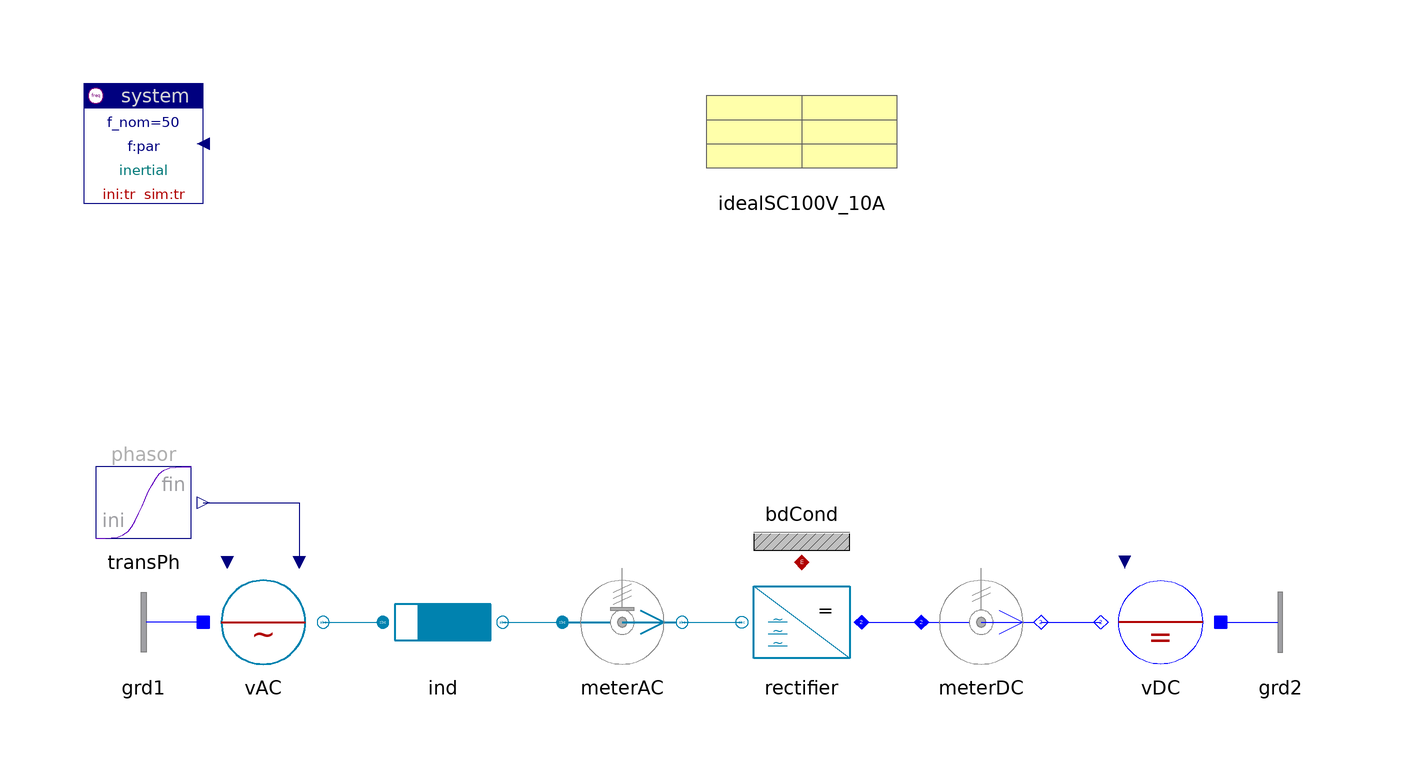

Above is the diagram view of the following Modelica model: its components placed by their Placement annotations and its connect equations drawn as lines.

model Rectifier "Rectifier"

    inner Spot.System system(ini="tr", ref="inertial")
                        annotation (extent=[-100,80; -80,100]);
    Spot.Blocks.Signals.TransientPhasor transPh(
      t_change=0.1,
      t_duration=0.1,
      a_ini=2,
      a_fin=1)
         annotation (extent=[-100,20; -80,40]);
    Spot.ACabc.Sources.Voltage vAC(scType=Spot.Base.Types.sig, V_nom=100)
          annotation (extent=[-80,0; -60,20]);
    Spot.ACabc.Impedances.Inductor ind(r=0.05,
      V_nom=100,
      S_nom=1e3)
      annotation (
            extent=[-50,0; -30,20]);
    Spot.ACabc.Sensors.PVImeter meterAC(abc=true,
      V_nom=100,
      S_nom=1e3,
      phasor=true,
      av=true)
      annotation (
            extent=[-20,0; 0,20]);
    Spot.ACabc.Inverters.Rectifier rectifier(rectifier(par=idealSC100V_10A))
      annotation (
            extent=[30,0; 10,20]);
    Spot.AC1_DC.Sensors.PVImeter meterDC(
      V_nom=100,
      S_nom=1e3,
      av=true)
      annotation (
            extent=[40,0; 60,20]);
    Spot.AC1_DC.Sources.DCvoltage vDC(pol=0, V_nom=100)
      annotation (
            extent=[90,0; 70,20]);
    Spot.ACabc.Nodes.GroundOne grd1 annotation (extent=[-80,0; -100,20]);
    Spot.ACabc.Nodes.GroundOne grd2 annotation (extent=[90,0; 110,20]);
    Spot.Common.Thermal.BdCondV bdCond(m=3) annotation (extent=[10,20; 30,40]);
    Data.Semiconductors.IdealSC100V_10A idealSC100V_10A
      annotation (extent=[0,80; 40,100]);

  equation
    connect(rectifier.DC, meterDC.term_p)
      annotation (points=[30,10; 40,10],
                                       style(color=3, rgbcolor={0,0,255}));
    connect(meterDC.term_n, vDC.term)
      annotation (points=[60,10; 70,10],
                                       style(color=3, rgbcolor={0,0,255}));
    connect(vAC.term, ind.term_p) annotation (points=[-60,10; -50,10], style(
        color=70,
        rgbcolor={0,130,175},
        fillColor=62,
        rgbfillColor={0,120,120},
        fillPattern=1));
    connect(ind.term_n, meterAC.term_p) annotation (points=[-30,10; -20,10],
        style(
        color=70,
        rgbcolor={0,130,175},
        fillColor=62,
        rgbfillColor={0,120,120},
        fillPattern=1));
    connect(meterAC.term_n, rectifier.AC) annotation (points=[0,10; 10,10],
        style(
        color=70,
        rgbcolor={0,130,175},
        fillColor=62,
        rgbfillColor={0,120,120},
        fillPattern=1));
    connect(transPh.y, vAC.vPhasor)
                                  annotation (points=[-80,30; -64,30; -64,20],
        style(color=74, rgbcolor={0,0,127}));
    connect(grd1.term, vAC.neutral)
      annotation (points=[-80,10; -80,10], style(color=3, rgbcolor={0,0,255}));
    connect(vDC.neutral, grd2.term)
      annotation (points=[90,10; 90,10], style(color=3, rgbcolor={0,0,255}));
    connect(rectifier.heat, bdCond.heat)
      annotation (points=[20,20; 20,20], style(color=42, rgbcolor={176,0,0}));
    annotation (
      Documentation(
              info="<html>
<p>3-phase rectifier. Compare 'equation' and 'modular' version.</p>
<p><a href=\"modelica://Spot.UsersGuide.Examples\">up users guide</a></p>
</html>"),
      experiment(
        StopTime=0.2,
        NumberOfIntervals=1000,
        Tolerance=1e-005,
        Algorithm="Lsodar"));
  end Rectifier;